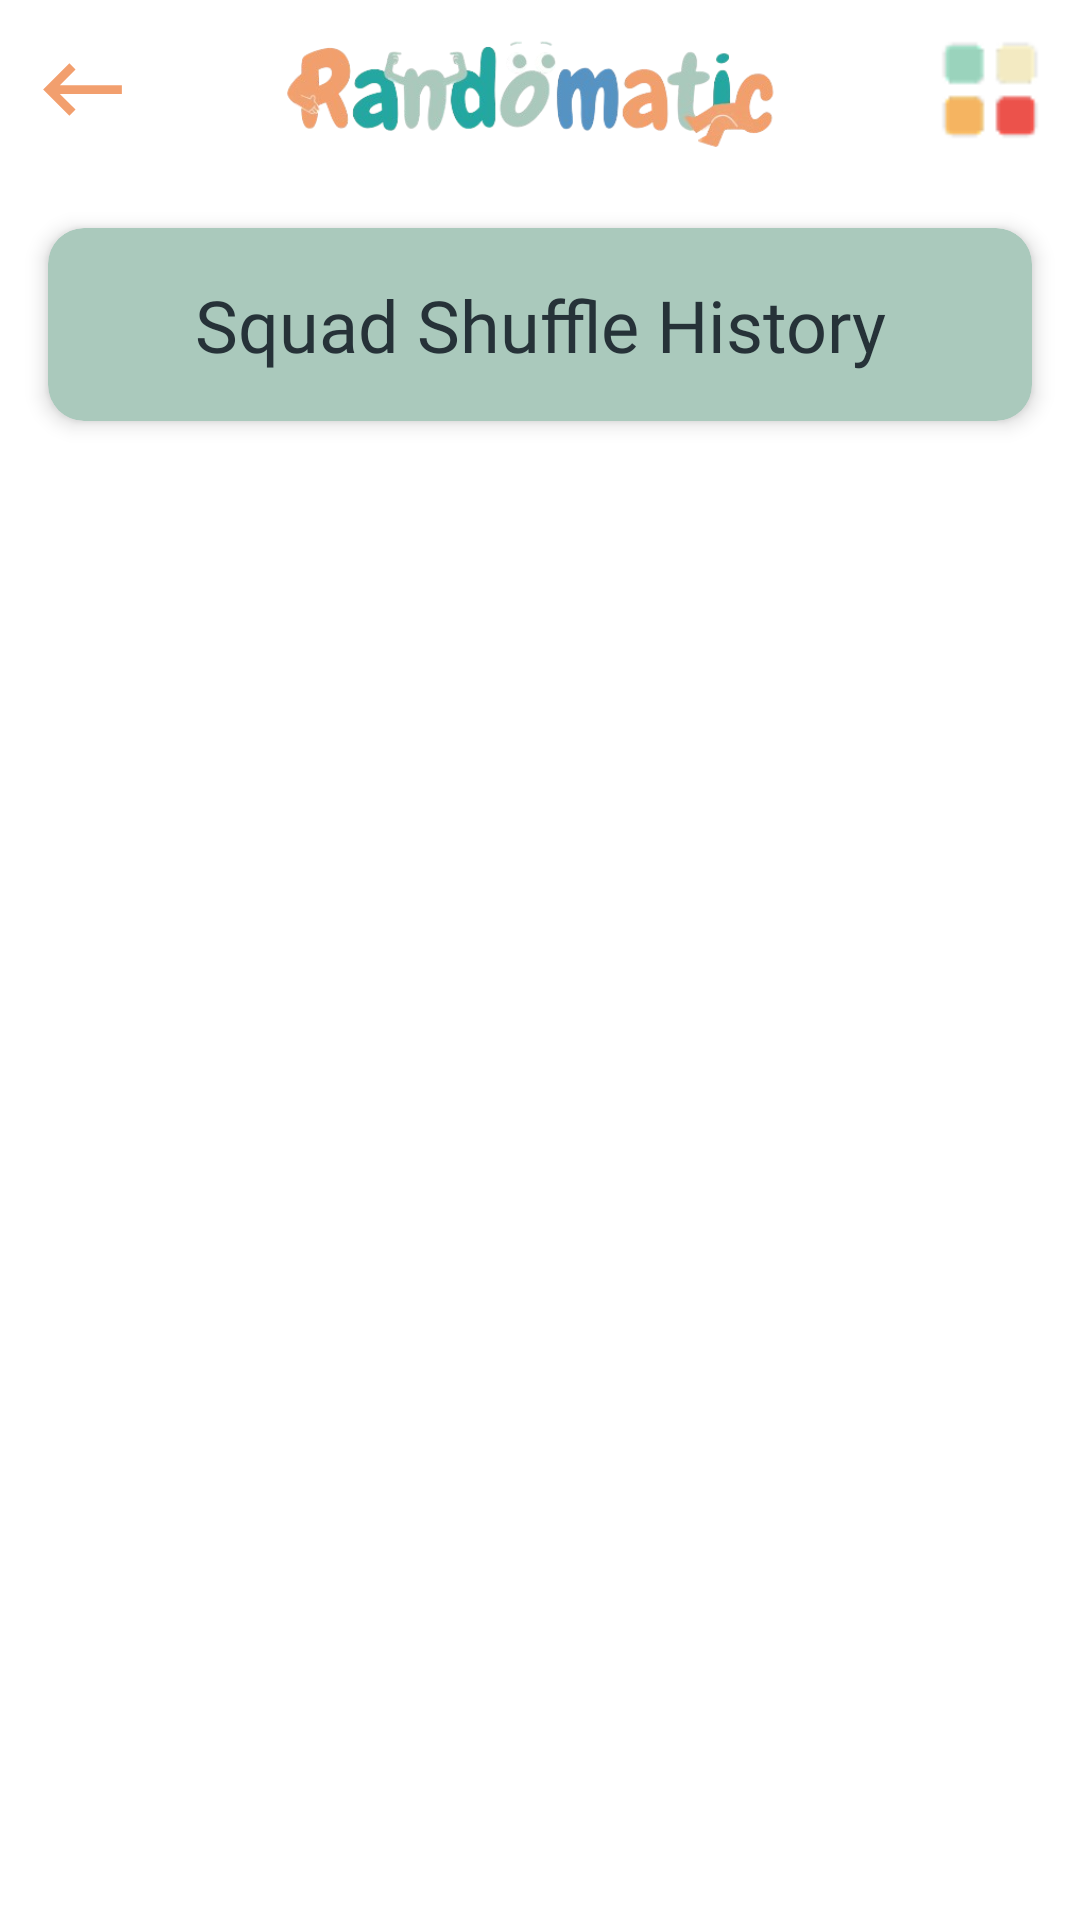

Reconstruct the res/layout file that produces this screen, plus the resources it refers to.
<!-- AndroidManifest.xml: application theme Theme.Randomatic -->
<!-- res/layout/fragment_squad_shuffle_list.xml -->
<?xml version="1.0" encoding="utf-8"?>
<androidx.constraintlayout.widget.ConstraintLayout
    xmlns:android="http://schemas.android.com/apk/res/android"
    xmlns:app="http://schemas.android.com/apk/res-auto"
    xmlns:tools="http://schemas.android.com/tools"
    android:layout_width="match_parent"
    android:layout_height="match_parent"
    android:fitsSystemWindows="true"
    android:background="@android:color/white"
    tools:context=".SquadShuffleList">

    
    <LinearLayout
        android:id="@+id/topSection"
        android:layout_width="match_parent"
        android:layout_height="wrap_content"
        android:gravity="center_vertical"
        android:orientation="horizontal"
        android:padding="10dp"
        app:layout_constraintEnd_toEndOf="parent"
        app:layout_constraintStart_toStartOf="parent"
        app:layout_constraintTop_toTopOf="parent">

        <ImageView
            android:id="@+id/back_arrow"
            android:layout_width="35dp"
            android:layout_height="35dp"
            android:src="@drawable/baseline_keyboard_backspace_24" />

        <ImageView
            android:layout_width="wrap_content"
            android:layout_height="40dp"
            android:layout_weight="1"
            android:src="@drawable/logo3" />

        <ImageView
            android:layout_width="40dp"
            android:layout_height="40dp"
            android:src="@drawable/settings_icon" />
    </LinearLayout>

    
    <androidx.cardview.widget.CardView
        android:id="@+id/titleCard"
        android:layout_width="match_parent"
        android:layout_height="wrap_content"
        android:layout_marginStart="16dp"
        android:layout_marginEnd="16dp"
        android:layout_marginTop="16dp"
        app:cardCornerRadius="12dp"
        app:cardElevation="4dp"
        app:cardBackgroundColor="@color/secondcardBackgroundColor"
        app:layout_constraintTop_toBottomOf="@id/topSection"
        app:layout_constraintStart_toStartOf="parent"
        app:layout_constraintEnd_toEndOf="parent">

        <TextView
            android:id="@+id/listTitle"
            android:layout_width="match_parent"
            android:layout_height="wrap_content"
            android:gravity="center"
            android:text="Squad Shuffle History"
            android:textColor="@color/textPrimaryDark"
            android:textSize="24sp"
            android:padding="16dp"
            android:fontFamily="@font/lisubusa"/>
    </androidx.cardview.widget.CardView>



    
    <androidx.constraintlayout.widget.ConstraintLayout
        android:id="@+id/recyclerViewContainer"
        android:layout_width="match_parent"
        android:layout_height="0dp"
        android:layout_marginTop="8dp"
        app:layout_constraintBottom_toBottomOf="parent"
        app:layout_constraintEnd_toEndOf="parent"
        app:layout_constraintTop_toBottomOf="@id/titleCard">

        <androidx.recyclerview.widget.RecyclerView
            android:id="@+id/sections_recycler_view"
            android:layout_width="match_parent"
            android:layout_height="match_parent"
            android:clipToPadding="false"
            android:paddingStart="16dp"
            android:paddingTop="10dp"
            android:paddingEnd="16dp"
            android:paddingBottom="8dp"
            app:layout_constraintBottom_toBottomOf="parent"
            app:layout_constraintEnd_toEndOf="parent"
            app:layout_constraintStart_toStartOf="parent"
            app:layout_constraintTop_toTopOf="parent" />

        
        <LinearLayout
            android:id="@+id/emptyStateView"
            android:layout_width="match_parent"
            android:layout_height="wrap_content"
            android:gravity="center"
            android:orientation="vertical"
            android:visibility="gone"
            app:layout_constraintBottom_toBottomOf="parent"
            app:layout_constraintEnd_toEndOf="parent"
            app:layout_constraintStart_toStartOf="parent"
            app:layout_constraintTop_toTopOf="parent">

            <ImageView
                android:layout_width="100dp"
                android:layout_height="100dp"
                android:src="@android:drawable/ic_menu_recent_history"
                app:tint="@color/secondcardBackgroundColor" />

            <TextView
                android:layout_width="wrap_content"
                android:layout_height="wrap_content"
                android:layout_marginTop="16dp"
                android:text="No shuffle history found"
                android:textColor="@color/textPrimaryDark"
                android:textSize="18sp" />

            <TextView
                android:layout_width="wrap_content"
                android:layout_height="wrap_content"
                android:layout_marginTop="8dp"
                android:text="Your squad shuffle history will appear here"
                android:textColor="@color/textSecondaryLight"
                android:textSize="14sp" />
        </LinearLayout>
    </androidx.constraintlayout.widget.ConstraintLayout>

    

</androidx.constraintlayout.widget.ConstraintLayout>
<!-- resources referenced by this layout -->
<resources>
  <color name="secondcardBackgroundColor"> #AAC9BC</color>
  <color name="textPrimaryDark">#263238</color>
  <color name="textSecondaryLight">#78909C</color>
  <!-- drawable baseline_keyboard_backspace_24 (drawable) -->
  <vector xmlns:android="http://schemas.android.com/apk/res/android" android:autoMirrored="true" android:height="15dp" android:tint="#F29F6E" android:viewportHeight="24" android:viewportWidth="24" android:width="15dp">
        
      <path android:fillColor="@android:color/white" android:pathData="M21,11H6.83l3.58,-3.59L9,6l-6,6 6,6 1.41,-1.41L6.83,13H21z"/>
      
  </vector>
  <!-- drawable logo3: png bitmap (drawable, 53857 bytes) -->
  <!-- drawable settings_icon: png bitmap (drawable, 923 bytes) -->
  <style name="Theme.Randomatic" parent="Base.Theme.Randomatic" />
  <style name="Base.Theme.Randomatic" parent="Theme.Material3.DayNight.NoActionBar">
          
          
      </style>
</resources>
